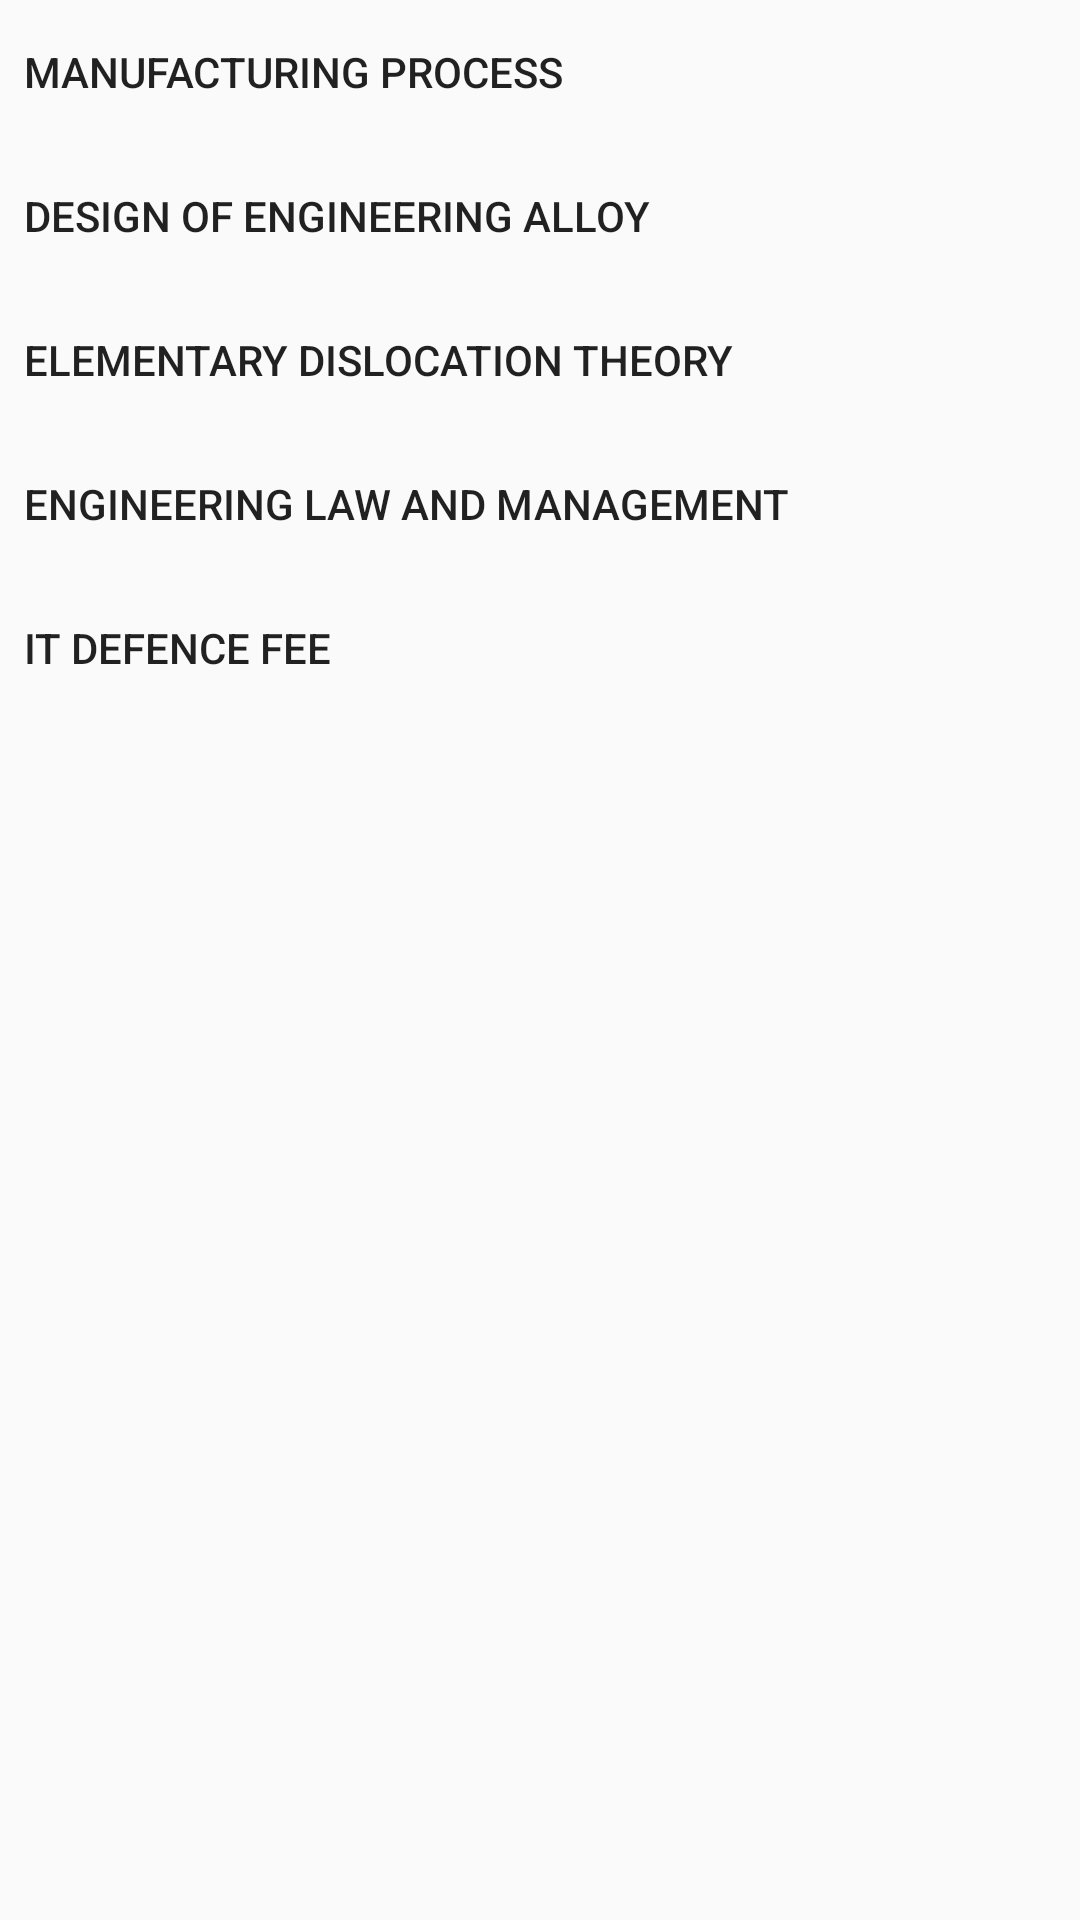

Produce the Android XML layout that renders to this screen, including the resource entries it uses.
<!-- AndroidManifest.xml: application theme AppTheme -->
<!-- res/layout/activity_first.xml -->
<?xml version="1.0" encoding="utf-8"?>
<LinearLayout
    xmlns:android="http://schemas.android.com/apk/res/android"
    xmlns:app="http://schemas.android.com/apk/res-auto"
    xmlns:tools="http://schemas.android.com/tools"
    android:orientation="vertical"
    android:paddingStart="8dp"
    android:paddingEnd="8dp"
    android:layout_width="match_parent"
    android:layout_height="match_parent"

    tools:context=".FirstAct">

    <Button
        android:id="@+id/button_mme540"
        android:layout_width="match_parent"
        android:gravity="fill"
        android:layout_height="wrap_content"
        android:background="@android:color/transparent"
        android:text="Manufacturing Process"
        android:tag="540"
       />

    <Button
        android:id="@+id/button_mme552"
        android:layout_width="match_parent"
        android:layout_height="wrap_content"
        android:gravity="fill"
        android:background="@android:color/transparent"
        android:text="Design of Engineering Alloy"
        android:tag="552"
        />
    <Button
        android:id="@+id/button_mme545"
        android:layout_width="match_parent"
        android:layout_height="wrap_content"
        android:gravity="fill"
        android:background="@android:color/transparent"
        android:text="elementary dislocation Theory"
        android:tag="545"
        />

    <Button
        android:id="@+id/button_mme582"
        android:gravity="fill"
        android:layout_width="match_parent"
        android:layout_height="wrap_content"
        android:background="@android:color/transparent"
        android:text="Engineering Law and Management"
        android:tag="582"
        />

    <Button
        android:id="@+id/button_it_def"
        android:gravity="fill"
        android:layout_width="match_parent"
        android:layout_height="wrap_content"
        android:background="@android:color/transparent"
        android:text="IT DEFENCE FEE"
        android:tag="IT_DEF"
        />


</LinearLayout>
<!-- resources referenced by this layout -->
<resources>
  <style name="AppTheme" parent="Theme.AppCompat.Light.NoActionBar">
          
          <item name="colorPrimary">@color/colorPrimary</item>
          <item name="colorPrimaryDark">@color/colorPrimaryDark</item>
          <item name="colorAccent">@color/colorAccent</item>
      </style>
  <color name="colorPrimary">#3F51B5</color>
  <color name="colorPrimaryDark">#303F9F</color>
  <color name="colorAccent">#FF4081</color>
</resources>
